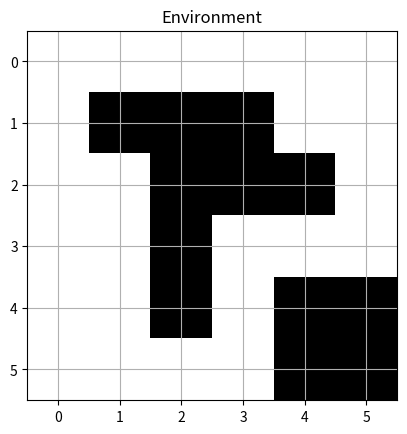

Write Python code to recreate this figure.
import numpy as np 
import matplotlib.pyplot as plt
#1. get the robot from the goal to start via the calculated m line
#2. combine bug 1 and 2
#3. bug 1 - The robot heads straight towards the goal until it hits an obstacle, then explores the whole obstacle, then finds the shortest path from the obstacle to the goal.
#4. bug 2 - the robot explores the obstacles until it finds a closer point to the goal (does not explore the whole obstacle)
#5. 2D grid
#6. obstacles - lets use shapes
#7. start and goal position
#8. strategy in combination: start off as bug 2 and if it gets stuck switch to bug 1 after finding a path switch to bug 2
#9.left hand rule
#10. bug 1 will keep track of the closest point to the obstacle as it is exploring it
#10. bug 2 will check if it crosses the mline then it will move foward to the goal
#11. end if reaches the goal or cant find a way to goal

start = (0,0)
goal = (4,4)
rectangle_obstacles = [(1,1,3,1), # rec 1 - position 1,1 with width of 3 and height of 1
                       (4,4,2,2)] # rec 2 - position 3,3 with width of 2 and height of 2
l_obstacles = [(2, 2, 1, 3), #circle 1 - center position at 2,2 with a radius of 1
               (2, 2, 3, 1)] #circle 2 - center position at 4,1 with a radius of 2

def create_environment(rows, cols, rectangle_obstacles, l_obstacles):
    """
    param rows: number of rows in grid
    param cols: number of columns in grid
    param rectangle_obstacles: tuple showing the position of the rectangle
    return: the 2d grid with ostacles placed
    """
    grid = np.zeros((rows,cols)) #new grid based on num of rows and col 0 meaning free space

    for rect in rectangle_obstacles:
        top_left_row, top_left_col, width, height = rect
        for i in range(top_left_row, top_left_row + height):
            for j in range(top_left_col, top_left_col + width):
                if i < rows and j < cols:
                    grid[i,j] = 1

    for l_shape in l_obstacles:
        top_left_row, top_left_col, width, height = l_shape
        for i in range(top_left_row, top_left_row + height):
            for j in range(top_left_col, top_left_col + width):
                if i < rows and j < cols:
                    grid[i, j] = 1

    return grid

def visualize_env(grid):
    plt.imshow(grid,cmap="gray_r")
    plt.title("Environment")
    plt.grid(True)
    plt.show()

#create_environment(6, 6, rectangle_obstacles, circle_obstacles) 
visualize_env(create_environment(6,6,rectangle_obstacles, l_obstacles))       





